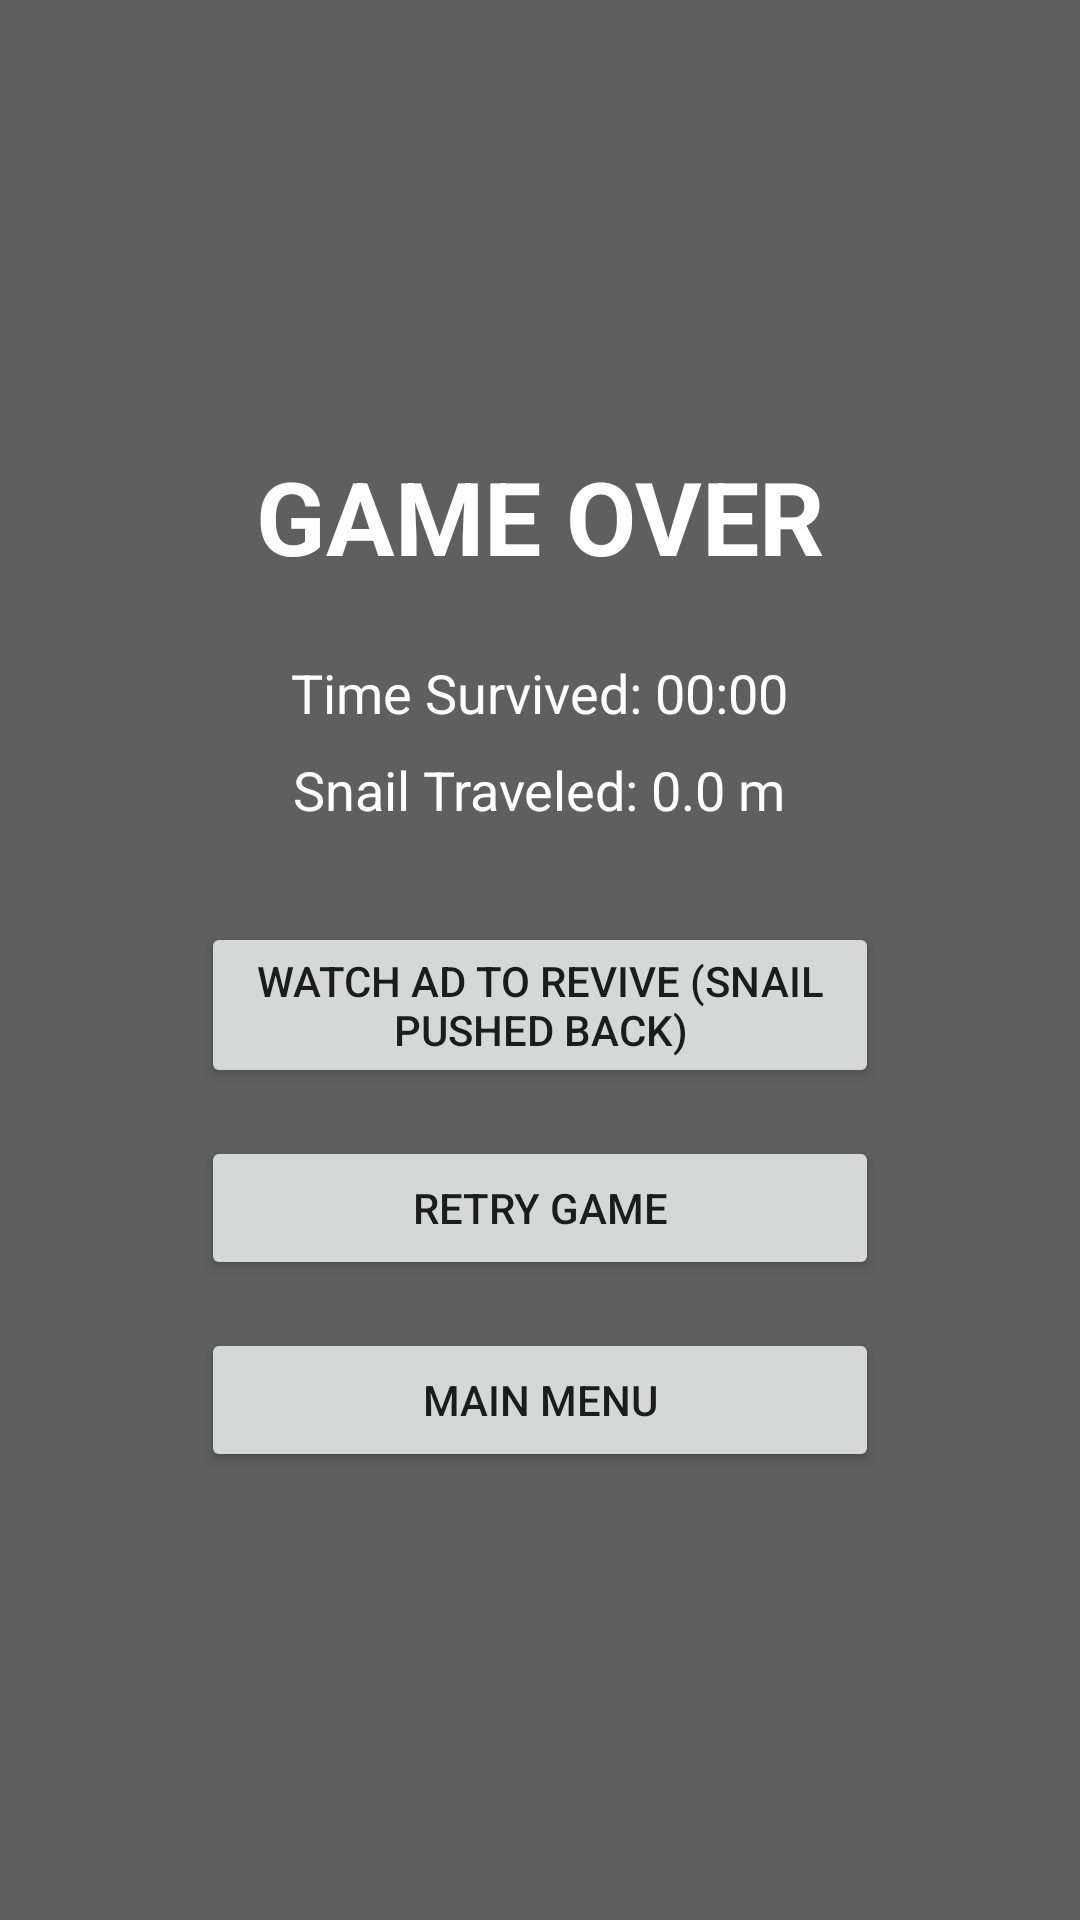

Write the Android layout XML for this screen, with the resource values it uses.
<!-- AndroidManifest.xml: activity theme Theme.AppCompat.Transparent.NoActionBar -->
<!-- res/layout/activity_game_over.xml -->
<?xml version="1.0" encoding="utf-8"?>
<LinearLayout xmlns:android="http://schemas.android.com/apk/res/android"
    xmlns:app="http://schemas.android.com/apk/res-auto"
    xmlns:tools="http://schemas.android.com/tools"
    android:layout_width="match_parent"
    android:layout_height="match_parent"
    android:orientation="vertical"
    android:gravity="center"
    android:padding="24dp"
    android:background="#A0000000"
    tools:context=".GameOverActivity">

    <TextView
        android:id="@+id/gameOverTitle"
        android:layout_width="wrap_content"
        android:layout_height="wrap_content"
        android:text="GAME OVER"
        android:textSize="34sp"
        android:textStyle="bold"
        android:textColor="@android:color/white"
        android:layout_marginBottom="24dp"/>

    <TextView
        android:id="@+id/timeTakenText"
        android:layout_width="wrap_content"
        android:layout_height="wrap_content"
        android:text="Time Survived: 00:00"
        android:textSize="18sp"
        android:textColor="@android:color/white"
        android:layout_marginBottom="8dp"/>

    <TextView
        android:id="@+id/distanceTraveledText"
        android:layout_width="wrap_content"
        android:layout_height="wrap_content"
        android:text="Snail Traveled: 0.0 m"
        android:textSize="18sp"
        android:textColor="@android:color/white"
        android:layout_marginBottom="32dp"/>

    <Button
        android:id="@+id/reviveButton"
        android:layout_width="226dp"
        android:layout_height="wrap_content"
        android:layout_marginBottom="16dp"
        android:text="Watch Ad to Revive (Snail pushed back)" />
    

    <Button
        android:id="@+id/retryButton"
        android:layout_width="226dp"
        android:layout_height="wrap_content"
        android:layout_marginBottom="16dp"
        android:text="Retry Game" />
    

    <Button
        android:id="@+id/mainMenuButton"
        android:layout_width="226dp"
        android:layout_height="wrap_content"
        android:text="Main Menu" />
    

</LinearLayout>
<!-- resources referenced by this layout -->
<resources>
  <style name="Theme.AppCompat.Transparent.NoActionBar" parent="Theme.AppCompat.Light.NoActionBar">
          <item name="android:windowIsTranslucent">true</item>
          <item name="android:windowBackground">@android:color/transparent</item>
          <item name="android:windowContentOverlay">@null</item>
          <item name="android:windowNoTitle">true</item>
          <item name="android:windowIsFloating">true</item>
          <item name="android:backgroundDimEnabled">true</item> 
          <item name="android:backgroundDimAmount">0.6</item> 
      </style>
</resources>
